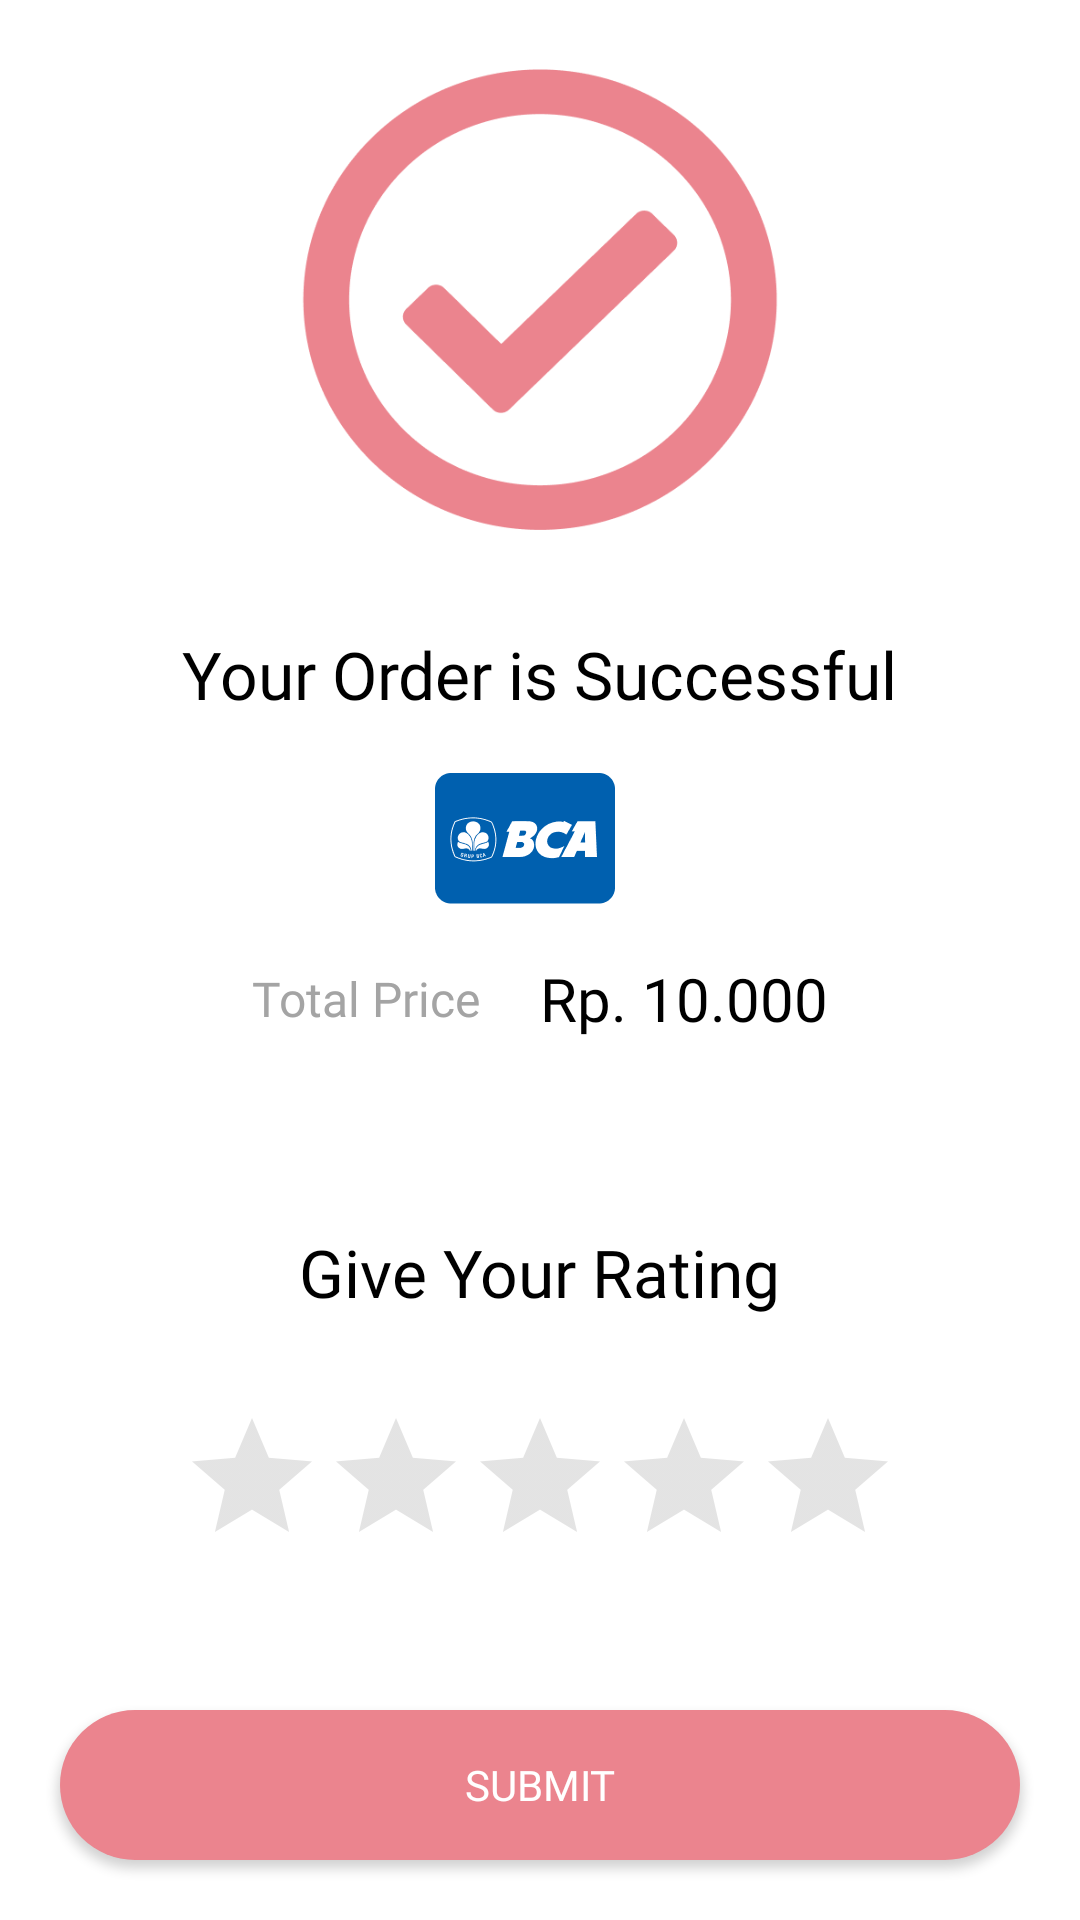

Android layout source for this screen:
<!-- AndroidManifest.xml: application theme AppTheme.ActionBarTransparent -->
<!-- res/layout/activity_rating.xml -->
<?xml version="1.0" encoding="utf-8"?>
<androidx.constraintlayout.widget.ConstraintLayout xmlns:android="http://schemas.android.com/apk/res/android"
    xmlns:app="http://schemas.android.com/apk/res-auto"
    xmlns:tools="http://schemas.android.com/tools"
    android:layout_width="match_parent"
    android:layout_height="match_parent"
    android:background="@color/white"
    tools:context=".ui.RatingActivity">

    <ImageView
        android:id="@+id/iv_success"
        android:layout_width="160dp"
        android:layout_height="160dp"
        android:layout_marginTop="20dp"
        android:src="@drawable/ic_rating_activity"
        app:layout_constraintEnd_toEndOf="parent"
        app:layout_constraintStart_toStartOf="parent"
        app:layout_constraintTop_toTopOf="parent" />

    <TextView
        android:id="@+id/tv_1"
        android:layout_width="wrap_content"
        android:layout_height="wrap_content"
        android:layout_marginTop="30dp"
        android:fontFamily="@font/bold"
        android:text="@string/txt_buy_success"
        android:textColor="@color/black"
        android:textSize="22sp"
        app:layout_constraintEnd_toEndOf="parent"
        app:layout_constraintStart_toStartOf="parent"
        app:layout_constraintTop_toBottomOf="@id/iv_success" />

    <ImageView
        android:id="@+id/iv_logo"
        android:layout_width="60dp"
        android:layout_height="60dp"
        android:layout_marginTop="10dp"
        android:src="@drawable/ic_bca"
        app:layout_constraintEnd_toStartOf="@id/tv_payment"
        app:layout_constraintHorizontal_chainStyle="packed"
        app:layout_constraintStart_toStartOf="parent"
        app:layout_constraintTop_toBottomOf="@id/tv_1" />

    <TextView
        android:id="@+id/tv_payment"
        android:layout_width="wrap_content"
        android:layout_height="wrap_content"
        android:layout_marginStart="10dp"
        android:fontFamily="@font/medium"
        android:textColor="@color/black"
        android:textSize="20sp"
        app:layout_constraintBottom_toBottomOf="@id/iv_logo"
        app:layout_constraintEnd_toEndOf="parent"
        app:layout_constraintStart_toEndOf="@id/iv_logo"
        app:layout_constraintTop_toTopOf="@id/iv_logo"
        tools:text="BCA VIRTUAL ACCOUNT" />

    <TextView
        android:id="@+id/tv_total"
        android:layout_width="wrap_content"
        android:layout_height="wrap_content"
        android:fontFamily="@font/regular"
        android:text="Total Price"
        android:textColor="@color/light_grey"
        android:textSize="16sp"
        app:layout_constraintBottom_toBottomOf="@id/tv_price"
        app:layout_constraintEnd_toStartOf="@id/tv_price"
        app:layout_constraintHorizontal_chainStyle="packed"
        app:layout_constraintStart_toStartOf="parent"
        app:layout_constraintTop_toTopOf="@id/tv_price" />

    <TextView
        android:id="@+id/tv_price"
        android:layout_width="wrap_content"
        android:layout_height="wrap_content"
        android:layout_marginStart="20dp"
        android:layout_marginTop="10dp"
        android:fontFamily="@font/bold"
        android:text="Rp. 10.000"
        android:textColor="@color/black"
        android:textSize="20sp"
        app:layout_constraintEnd_toEndOf="parent"
        app:layout_constraintStart_toEndOf="@id/tv_total"
        app:layout_constraintTop_toBottomOf="@id/iv_logo" />

    <TextView
        android:id="@+id/tv_2"
        android:layout_width="wrap_content"
        android:layout_height="wrap_content"
        android:layout_marginTop="100dp"
        android:fontFamily="@font/bold"
        android:text="@string/txt_give_rating"
        android:textColor="@color/black"
        android:textSize="22sp"
        app:layout_constraintEnd_toEndOf="parent"
        app:layout_constraintStart_toStartOf="parent"
        app:layout_constraintTop_toBottomOf="@id/iv_logo" />

    <RatingBar
        android:id="@+id/rating_bar"
        android:layout_width="wrap_content"
        android:layout_height="wrap_content"
        android:layout_marginTop="30dp"
        android:theme="@style/RatingBar"
        app:layout_constraintEnd_toEndOf="parent"
        app:layout_constraintStart_toStartOf="parent"
        app:layout_constraintTop_toBottomOf="@id/tv_2" />

    <android.widget.Button
        android:id="@+id/btn_submit"
        android:layout_width="match_parent"
        android:layout_height="50dp"
        android:layout_marginStart="20dp"
        android:layout_marginEnd="20dp"
        android:layout_marginBottom="20dp"
        android:background="@drawable/bg_btn5"
        android:fontFamily="@font/bold"
        android:text="@string/txt_submit"
        android:textColor="@color/white"
        app:layout_constraintBottom_toBottomOf="parent" />

</androidx.constraintlayout.widget.ConstraintLayout>
<!-- resources referenced by this layout -->
<resources>
  <color name="black">#FF000000</color>
  <color name="light_grey">#A4A4A4</color>
  <color name="white">#FFFFFFFF</color>
  <!-- drawable bg_btn5 (drawable) -->
  <?xml version="1.0" encoding="utf-8"?>
  <shape android:shape="rectangle" xmlns:android="http://schemas.android.com/apk/res/android">
  
      <solid android:color="@color/pink2"/>
      <corners android:radius="30dp"/>
  
  </shape>
  <!-- drawable ic_bca: png bitmap (drawable, 3814 bytes) -->
  <!-- drawable ic_rating_activity: png bitmap (drawable, 16552 bytes) -->
  <string name="txt_buy_success">Your Order is Successful</string>
  <string name="txt_give_rating">Give Your Rating</string>
  <string name="txt_submit">SUBMIT</string>
  <style name="RatingBar" parent="Theme.AppCompat">
          <item name="colorControlNormal">@color/light_grey</item>
          <item name="colorControlActivated">@color/black</item>
  
      </style>
  <style name="AppTheme.ActionBarTransparent" parent="Theme.ECommerce_Rifqi">
          <item name="windowActionBar">true</item>
          <item name="windowNoTitle">true</item>
          <item name="windowActionBarOverlay">false</item>
          <item name="android:statusBarColor">@color/pink</item>
  
          <item name="bottomSheetDialogTheme">@style/AppBottomSheetDialogTheme</item>
      </style>
  <color name="pink2">#EB848E</color>
  <style name="Theme.ECommerce_Rifqi" parent="Theme.MaterialComponents.DayNight.DarkActionBar">
          
          <item name="colorPrimary">@color/pink</item>
          <item name="colorPrimaryVariant">@color/pink2</item>
          <item name="colorOnPrimary">@color/white</item>
          
          <item name="colorSecondary">@color/teal_200</item>
          <item name="colorSecondaryVariant">@color/teal_700</item>
          <item name="colorOnSecondary">@color/black</item>
          
          <item name="android:statusBarColor">?attr/colorPrimaryVariant</item>
  
  
          
      </style>
  <color name="pink">#FFC7CD</color>
  <style name="AppBottomSheetDialogTheme" parent="Theme.Design.Light.BottomSheetDialog">
          <item name="bottomSheetStyle">@style/AppModelStyle</item>
      </style>
  <color name="teal_200">#FF03DAC5</color>
  <color name="teal_700">#FF018786</color>
  <style name="AppModelStyle" parent="Widget.Design.BottomSheet.Modal">
          <item name="android:background">@drawable/bg_card</item>
      </style>
  <!-- drawable bg_card (drawable) -->
  <?xml version="1.0" encoding="utf-8"?>
  <shape android:shape="rectangle" xmlns:android="http://schemas.android.com/apk/res/android">
  
      <solid android:color="@color/white"/>
      <corners android:topLeftRadius="30dp" android:topRightRadius="30dp"/>
  
  </shape>
</resources>
